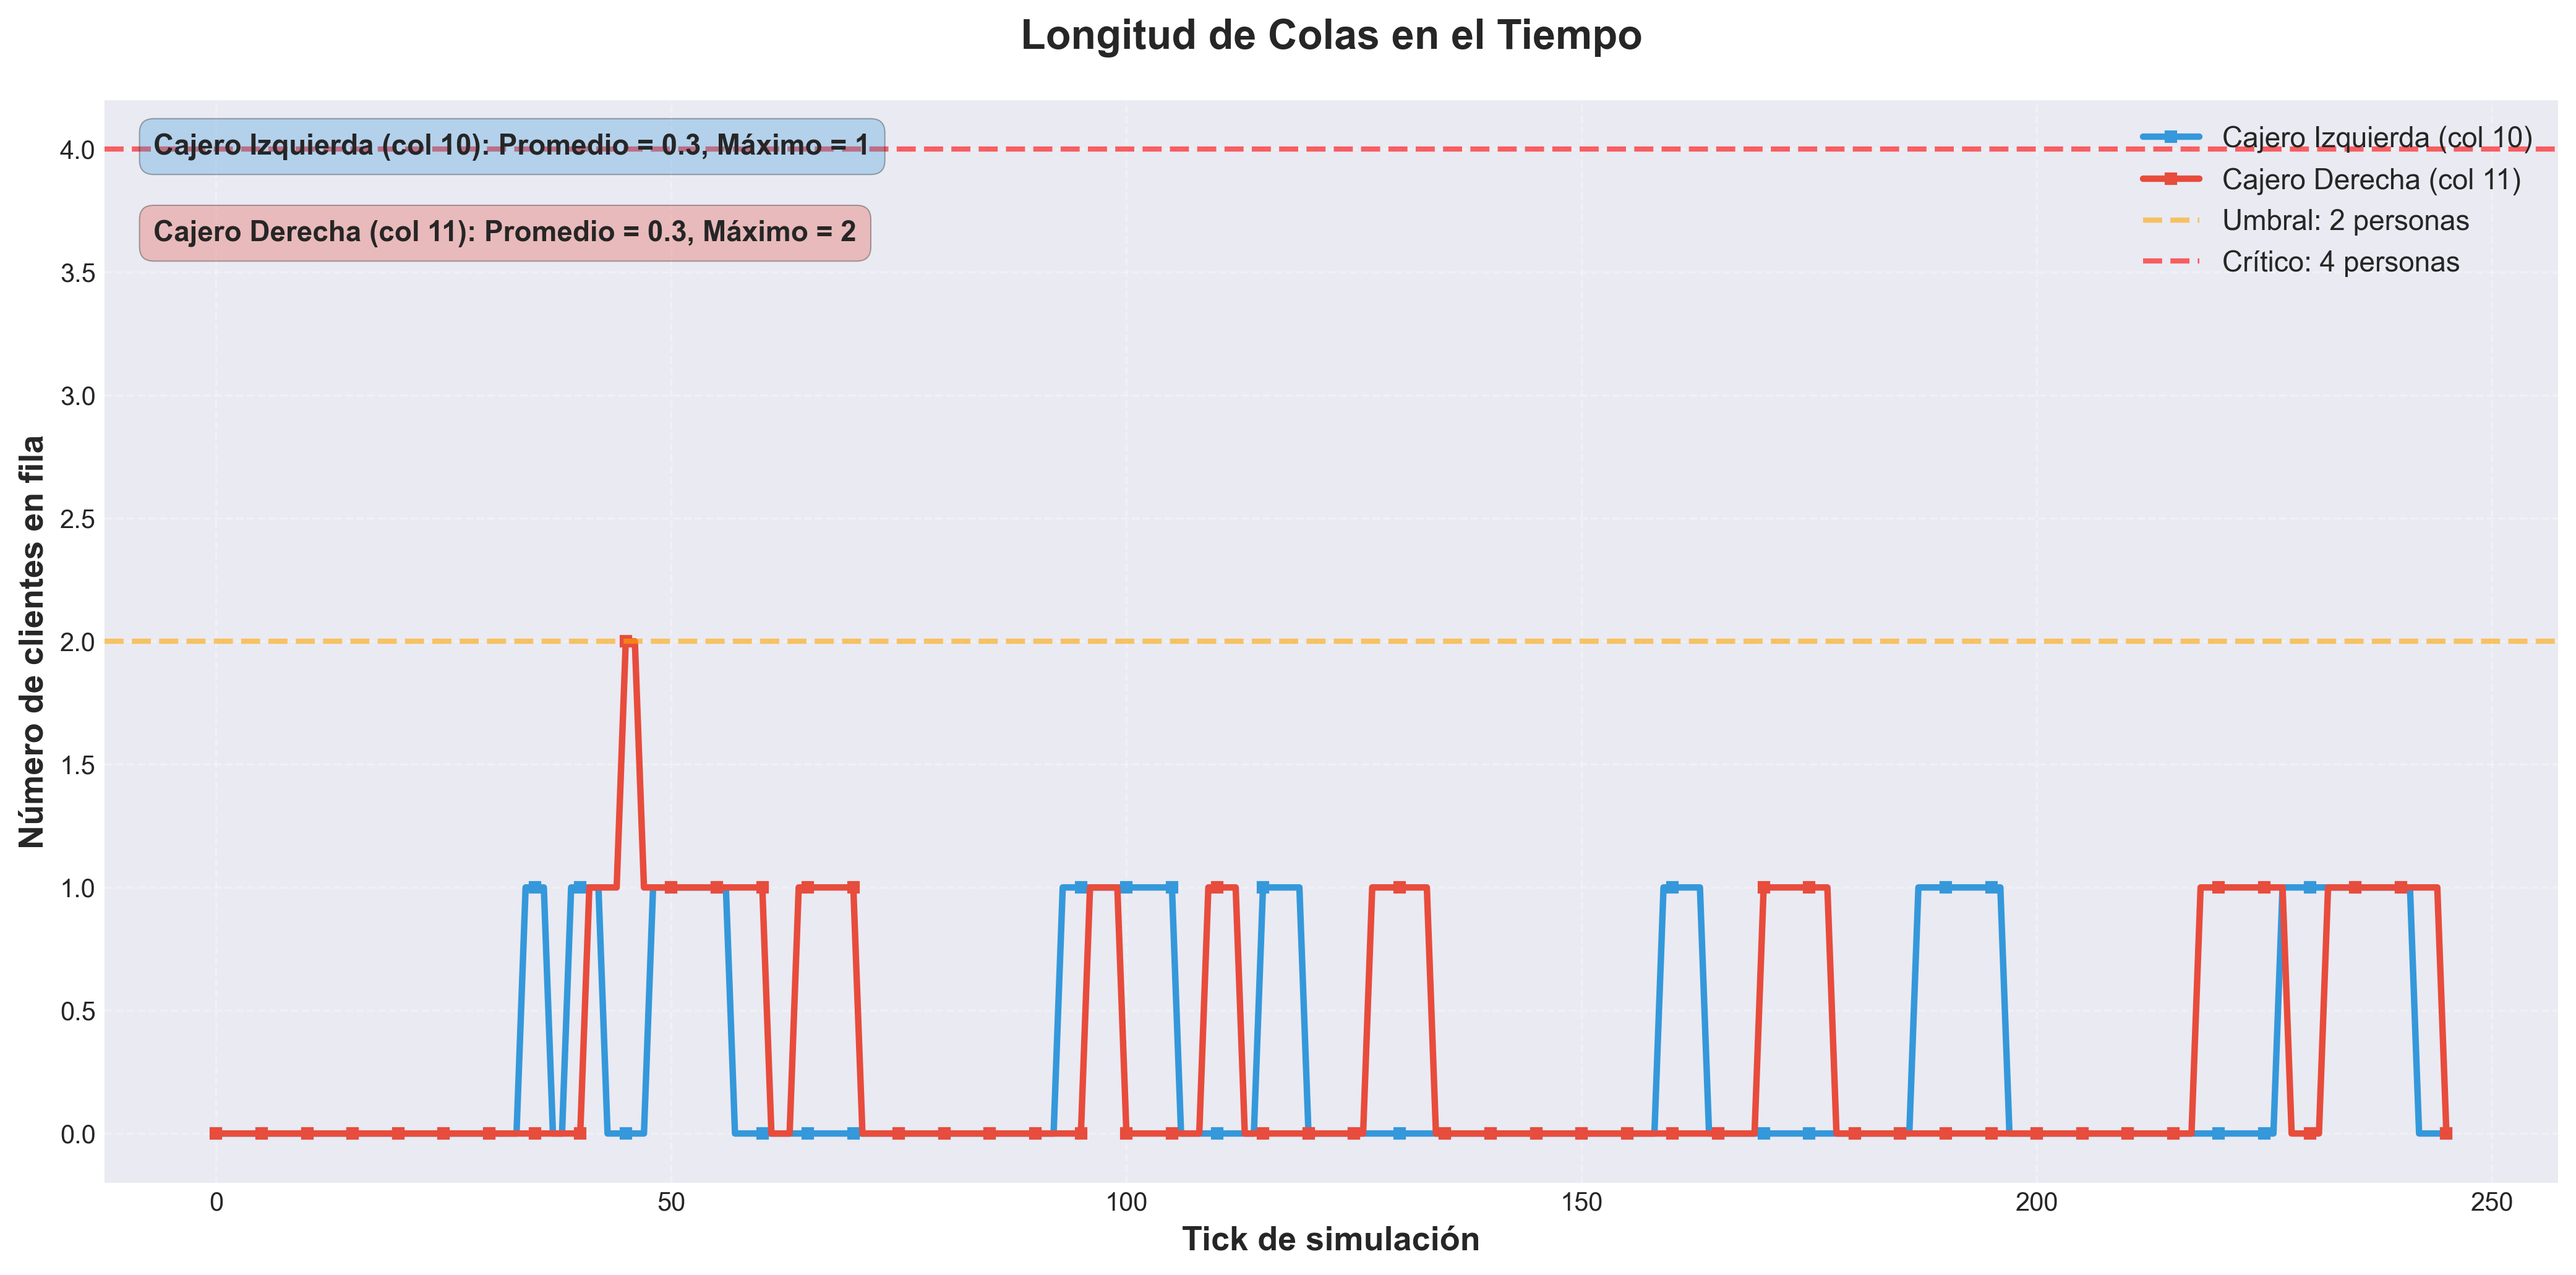

The data file committed next to this chart (first rows):
cajero, longitud, tick
Cajero_11_10, 0, 0
Cajero_11_10, 0, 1
Cajero_11_10, 0, 2
Cajero_11_10, 0, 3
Cajero_11_10, 0, 4
Cajero_11_10, 0, 5
Cajero_11_10, 0, 6
Cajero_11_10, 0, 7
Cajero_11_10, 0, 8
Cajero_11_10, 0, 9
Cajero_11_10, 0, 10
Cajero_11_10, 0, 11
Cajero_11_10, 0, 12
Cajero_11_10, 0, 13
Cajero_11_10, 0, 14
Cajero_11_10, 0, 15
Cajero_11_10, 0, 16
Cajero_11_10, 0, 17
Cajero_11_10, 0, 18
Cajero_11_10, 0, 19
Cajero_11_10, 0, 20
Cajero_11_10, 0, 21
Cajero_11_10, 0, 22
Cajero_11_10, 0, 23
Cajero_11_10, 0, 24
Cajero_11_10, 0, 25
Cajero_11_10, 0, 26
Cajero_11_10, 0, 27
Cajero_11_10, 0, 28
Cajero_11_10, 0, 29
Cajero_11_10, 0, 30
Cajero_11_10, 0, 31
Cajero_11_10, 0, 32
Cajero_11_10, 0, 33
Cajero_11_10, 1, 34
Cajero_11_10, 1, 35
Cajero_11_10, 1, 36
Cajero_11_10, 0, 37
Cajero_11_10, 0, 38
Cajero_11_10, 1, 39
Cajero_11_10, 1, 40
Cajero_11_10, 1, 41
Cajero_11_10, 1, 42
Cajero_11_10, 0, 43
Cajero_11_10, 0, 44
Cajero_11_10, 0, 45
Cajero_11_10, 0, 46
Cajero_11_10, 0, 47
Cajero_11_10, 1, 48
Cajero_11_10, 1, 49
Cajero_11_10, 1, 50
Cajero_11_10, 1, 51
Cajero_11_10, 1, 52
Cajero_11_10, 1, 53
Cajero_11_10, 1, 54
Cajero_11_10, 1, 55
Cajero_11_10, 1, 56
Cajero_11_10, 0, 57
Cajero_11_10, 0, 58
Cajero_11_10, 0, 59
... 432 more rows
